Run: headless pygame with SDL's dummy video driver; simulated clock (each Clock.tick advances the game by its frame time, no real sleeping); random seed 0; keys injected as events and as key.get_pressed() state; no mouse input.
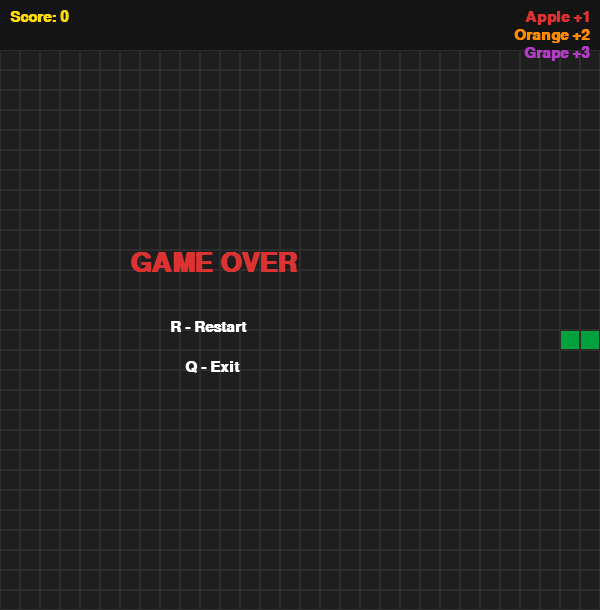
Frame 1 of 4 · flips 1–60 · no input
Frame 2 of 4 · flips 61–180 · tapped SPACE, RETURN · held RIGHT (→), D · screen unchanged from frame 1, image omitted
Frame 3 of 4 · flips 181–300 · held DOWN (↓), S · screen unchanged from frame 2, image omitted
Frame 4 of 4 · flips 301–420 · held LEFT (←), A, UP (↑), W · screen unchanged from frame 3, image omitted

The pygame program that drew these frames:

import pygame
import random
import sys

CELL, COLS, ROWS = 20, 30, 28
SCREEN_W, SCREEN_H = COLS * CELL, ROWS * CELL + 50
HUD_H, FPS = 50, 10

UP, DOWN, LEFT, RIGHT = (0,-1),(0,1),(-1,0),(1,0)

BLACK=(0,0,0); WHITE=(255,255,255)
BG=(30,30,30); GRID_LINE=(45,45,45)
SNAKE_HEAD=(0,210,80); SNAKE_BODY=(0,160,60)
RED=(220,50,50); ORANGE=(255,140,0); PURPLE=(180,60,200)
YELLOW=(255,220,0)

FOOD_TYPES = [
    {"label":"Apple","value":1,"colour":RED,"weight":50,"lifetime":None},
    {"label":"Orange","value":2,"colour":ORANGE,"weight":30,"lifetime":50},
    {"label":"Grape","value":3,"colour":PURPLE,"weight":15,"lifetime":30},
]

MAX_FOOD_ON_SCREEN = 4

def weighted_choice(items):
    total=sum(i["weight"] for i in items)
    r=random.randint(1,total)
    s=0
    for i in items:
        s+=i["weight"]
        if r<=s: return i

class Food:
    def __init__(self, occupied):
        f=weighted_choice(FOOD_TYPES)
        self.value=f["value"]; self.color=f["colour"]
        self.lifetime=f["lifetime"]; self.age=0

        free=[(c,r) for c in range(COLS) for r in range(ROWS)
              if (c,r) not in occupied]
        self.pos=random.choice(free)

    def update(self):
        if self.lifetime:
            self.age+=1
            return self.age>=self.lifetime
        return False

    def draw(self, s):
        x,y=self.pos
        px=x*CELL+CELL//2
        py=y*CELL+CELL//2+HUD_H
        pygame.draw.circle(s,self.color,(px,py),CELL//2-2)
        txt=pygame.font.SysFont("arial",11,True).render(str(self.value),True,WHITE)
        s.blit(txt,txt.get_rect(center=(px,py)))

class Snake:
    def __init__(self):
        m=(COLS//2,ROWS//2)
        self.body=[(m[0]-i,m[1]) for i in range(3)]
        self.dir=RIGHT; self.grow=False

    def move(self):
        h=self.body[0]
        nh=(h[0]+self.dir[0],h[1]+self.dir[1])
        self.body.insert(0,nh) # add new head 
        if not self.grow: self.body.pop()
        else: self.grow=False

    def change(self,d):
        if (d[0]*-1,d[1]*-1)!=self.dir:
            self.dir=d

    def dead(self):
        h=self.body[0]
        return not(0<=h[0]<COLS and 0<=h[1]<ROWS) or h in self.body[1:]

class Game:
    def __init__(self):
        pygame.init()
        self.s=pygame.display.set_mode((SCREEN_W,SCREEN_H))
        self.c=pygame.time.Clock()
        self.f=pygame.font.SysFont("arial",22,True)
        self.big=pygame.font.SysFont("arial",40,True)
        self.reset()

    def reset(self):
        self.sn=Snake()
        self.food=[]
        self.score=0
        self.frame=0
        self.over=False
        self.run=True

    def loop(self):
        while self.run:
            self.c.tick(FPS)

            for e in pygame.event.get():
                if e.type==pygame.QUIT:
                    self.run=False

                if e.type==pygame.KEYDOWN:
                    if e.key==pygame.K_UP: self.sn.change(UP)
                    elif e.key==pygame.K_DOWN: self.sn.change(DOWN)
                    elif e.key==pygame.K_LEFT: self.sn.change(LEFT)
                    elif e.key==pygame.K_RIGHT: self.sn.change(RIGHT)

                    elif self.over and e.key==pygame.K_r:
                        self.reset()

                    elif self.over and e.key==pygame.K_q:
                        self.run=False

            if not self.over:
                self.frame+=1
                self.sn.move()

                if self.sn.dead():
                    self.over=True

                for f in self.food[:]:
                    if f.pos==self.sn.body[0]:
                        self.score+=f.value
                        self.sn.grow=True
                        self.food.remove(f)

                for f in self.food[:]:
                    if f.update():
                        self.food.remove(f)

                if self.frame%25==0 and len(self.food)<MAX_FOOD_ON_SCREEN:
                    occ=set(self.sn.body)|{f.pos for f in self.food}
                    self.food.append(Food(occ))

            self.draw()

        pygame.quit()
        sys.exit()

    def draw(self):
        self.s.fill(BG)

        for c in range(COLS):
            for r in range(ROWS):
                pygame.draw.rect(self.s,GRID_LINE,(c*CELL,r*CELL+HUD_H,CELL,CELL),1)

        for f in self.food:
            f.draw(self.s)

        for i,(c,r) in enumerate(self.sn.body):
            col=SNAKE_HEAD if i==0 else SNAKE_BODY
            pygame.draw.rect(self.s,col,(c*CELL+1,r*CELL+HUD_H+1,CELL-2,CELL-2))

        # HUD
        pygame.draw.rect(self.s,(20,20,20),(0,0,SCREEN_W,HUD_H))
        self.s.blit(self.f.render(f"Score: {self.score}",True,YELLOW),(10,10))

        
        margin = 10
        y = 10
        for f in FOOD_TYPES:
            text = f"{f['label']} +{f['value']}"
            txt = self.f.render(text, True, f["colour"])
            x = SCREEN_W - txt.get_width() - margin
            self.s.blit(txt, (x, y))
            y += 18

        if self.over:
            self.s.blit(self.big.render("GAME OVER",True,RED),(130,250))
            self.s.blit(self.f.render("R - Restart",True,WHITE),(170,320))
            self.s.blit(self.f.render("Q - Exit",True,WHITE),(185,360))

        pygame.display.flip()

if __name__=="__main__":
    Game().loop() 
